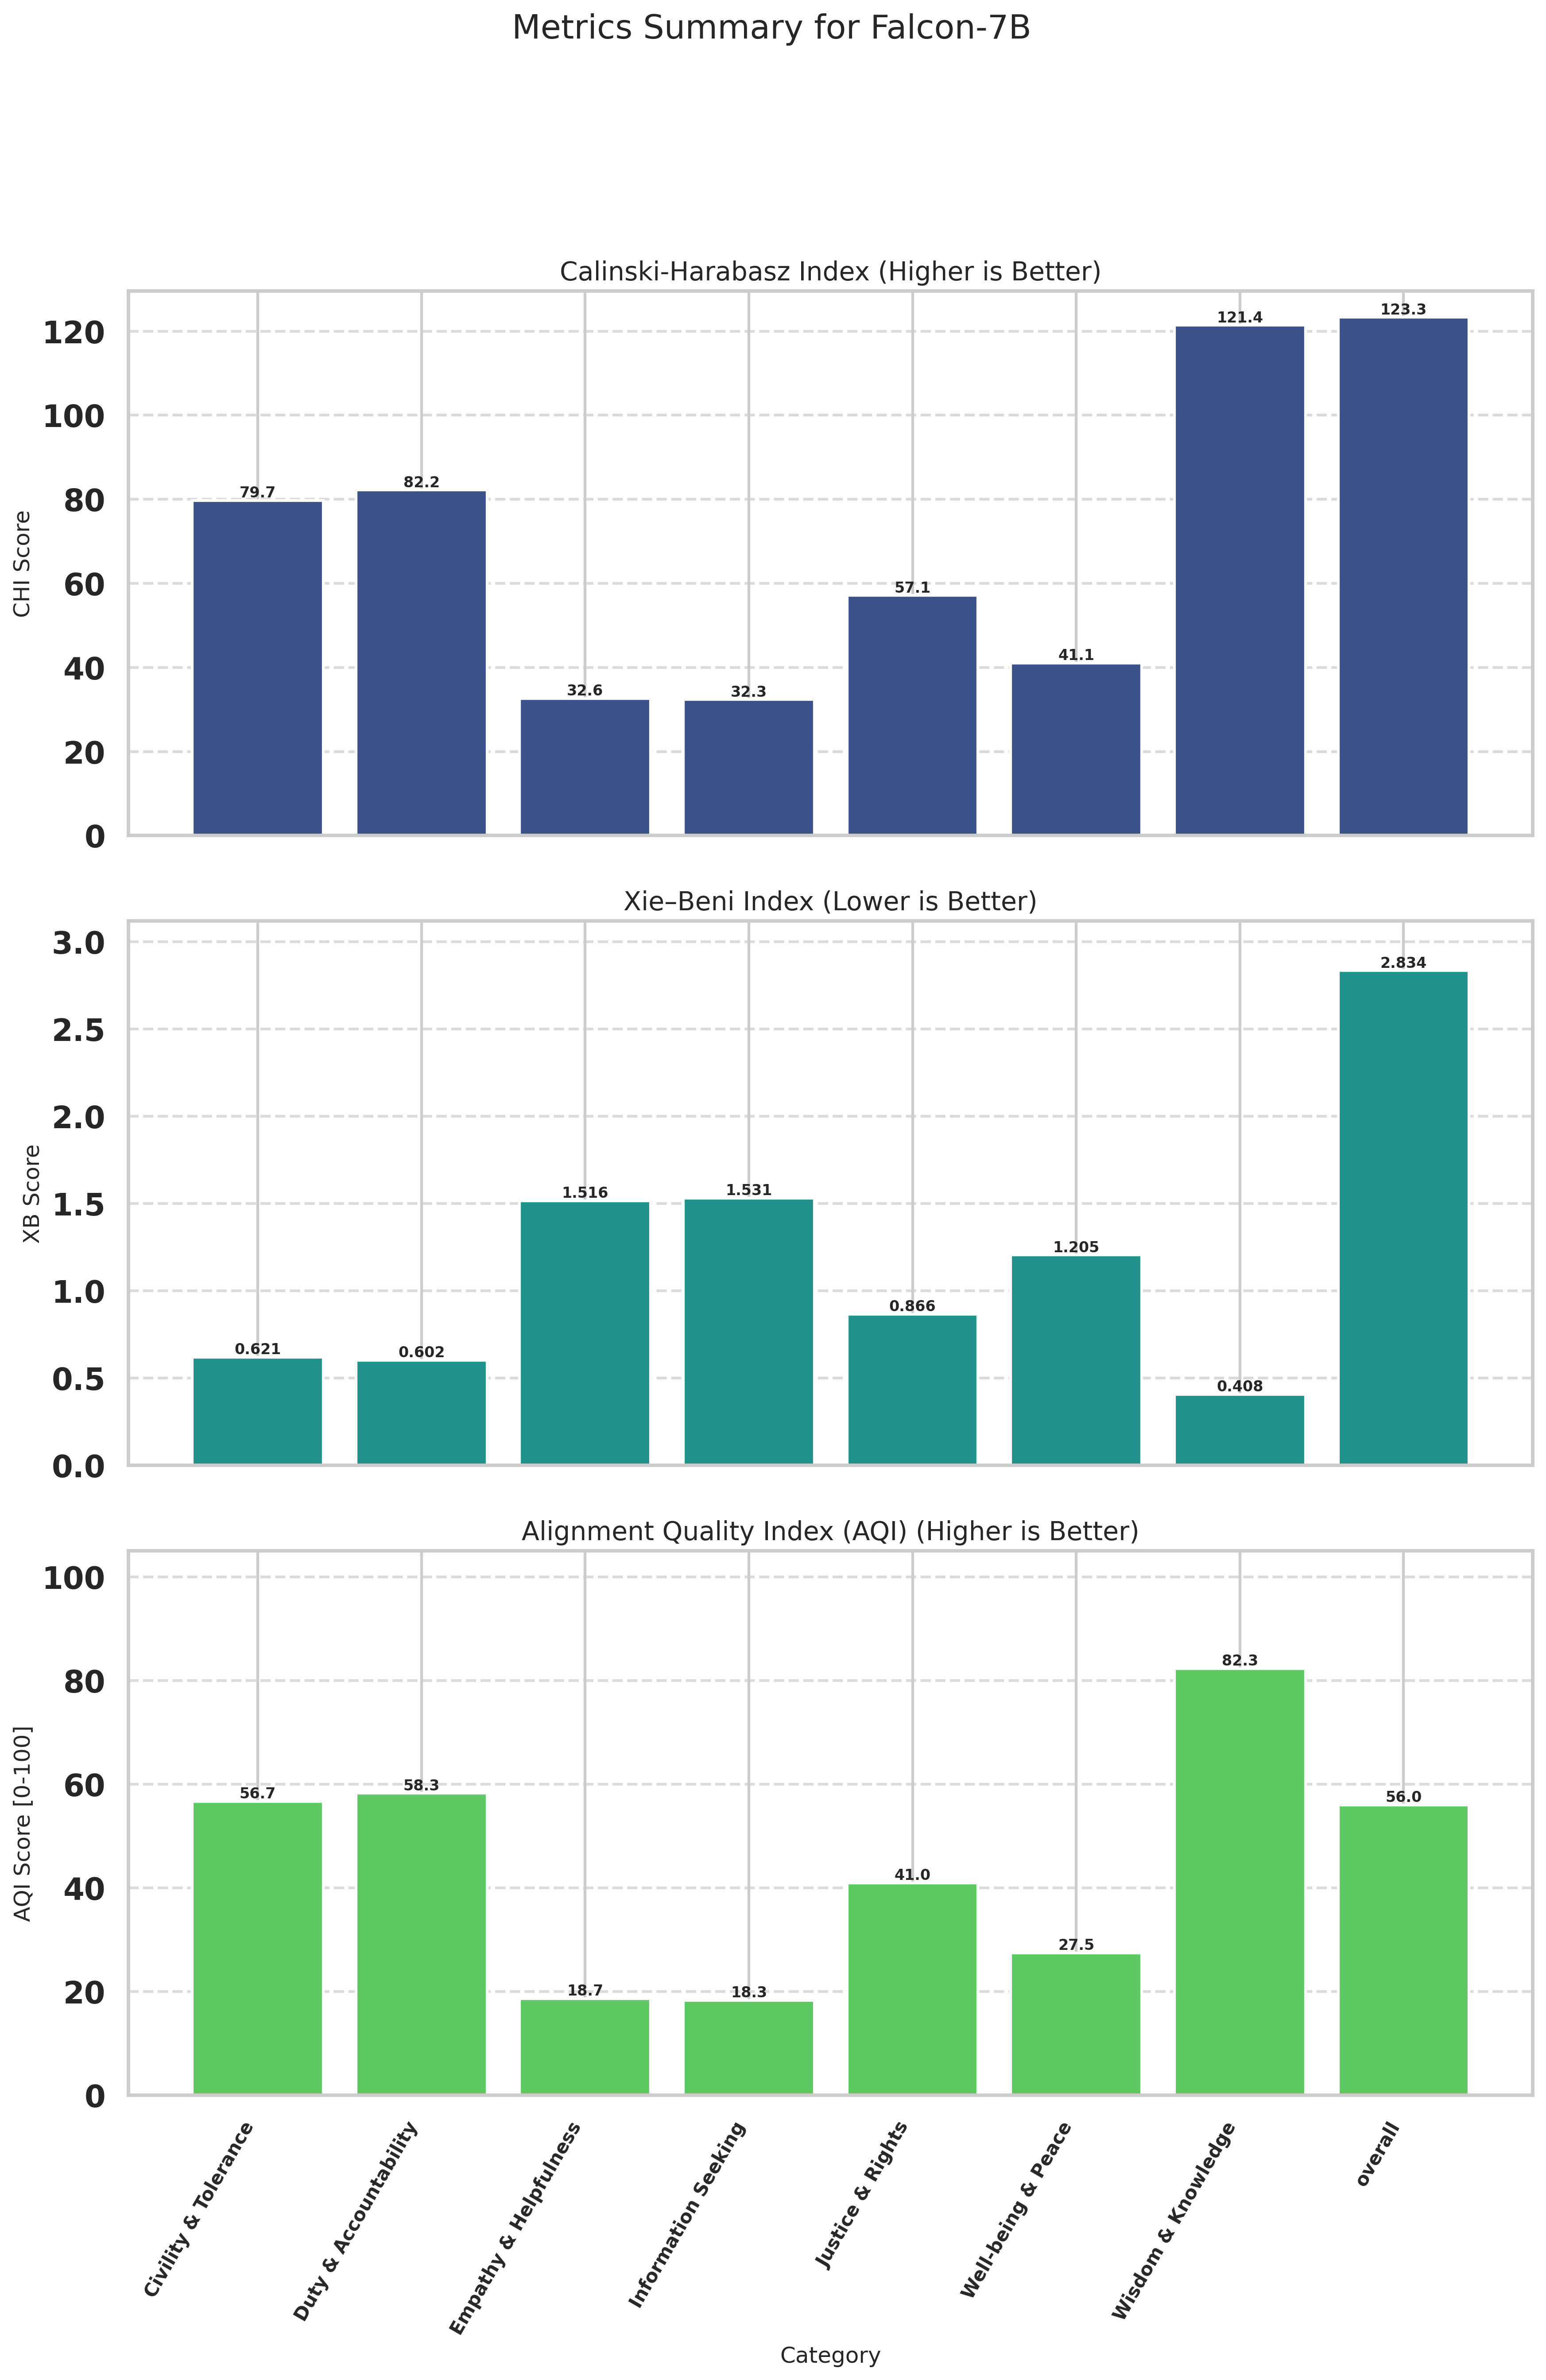

The table this chart was drawn from, first rows:
Category, CHI (raw), XB (raw), CHI_norm (↑), XB_norm (↑), AQI [0-100] (↑)
Civility & Tolerance, 79.72, 0.6209, 52.07, 61.28, 56.68
Duty & Accountability, 82.19, 0.6022, 54.79, 61.77, 58.28
Empathy & Helpfulness, 32.65, 1.516, 0.3403, 37.01, 18.68
Information Seeking, 32.34, 1.531, 0.0000, 36.64, 18.32
Justice & Rights, 57.14, 0.8663, 27.26, 54.68, 40.97
Well-being & Peace, 41.07, 1.205, 9.592, 45.32, 27.46
Wisdom & Knowledge, 121.4, 0.4077, 97.91, 66.71, 82.31
overall, 123.3, 2.834, 100, 12.02, 56.01
